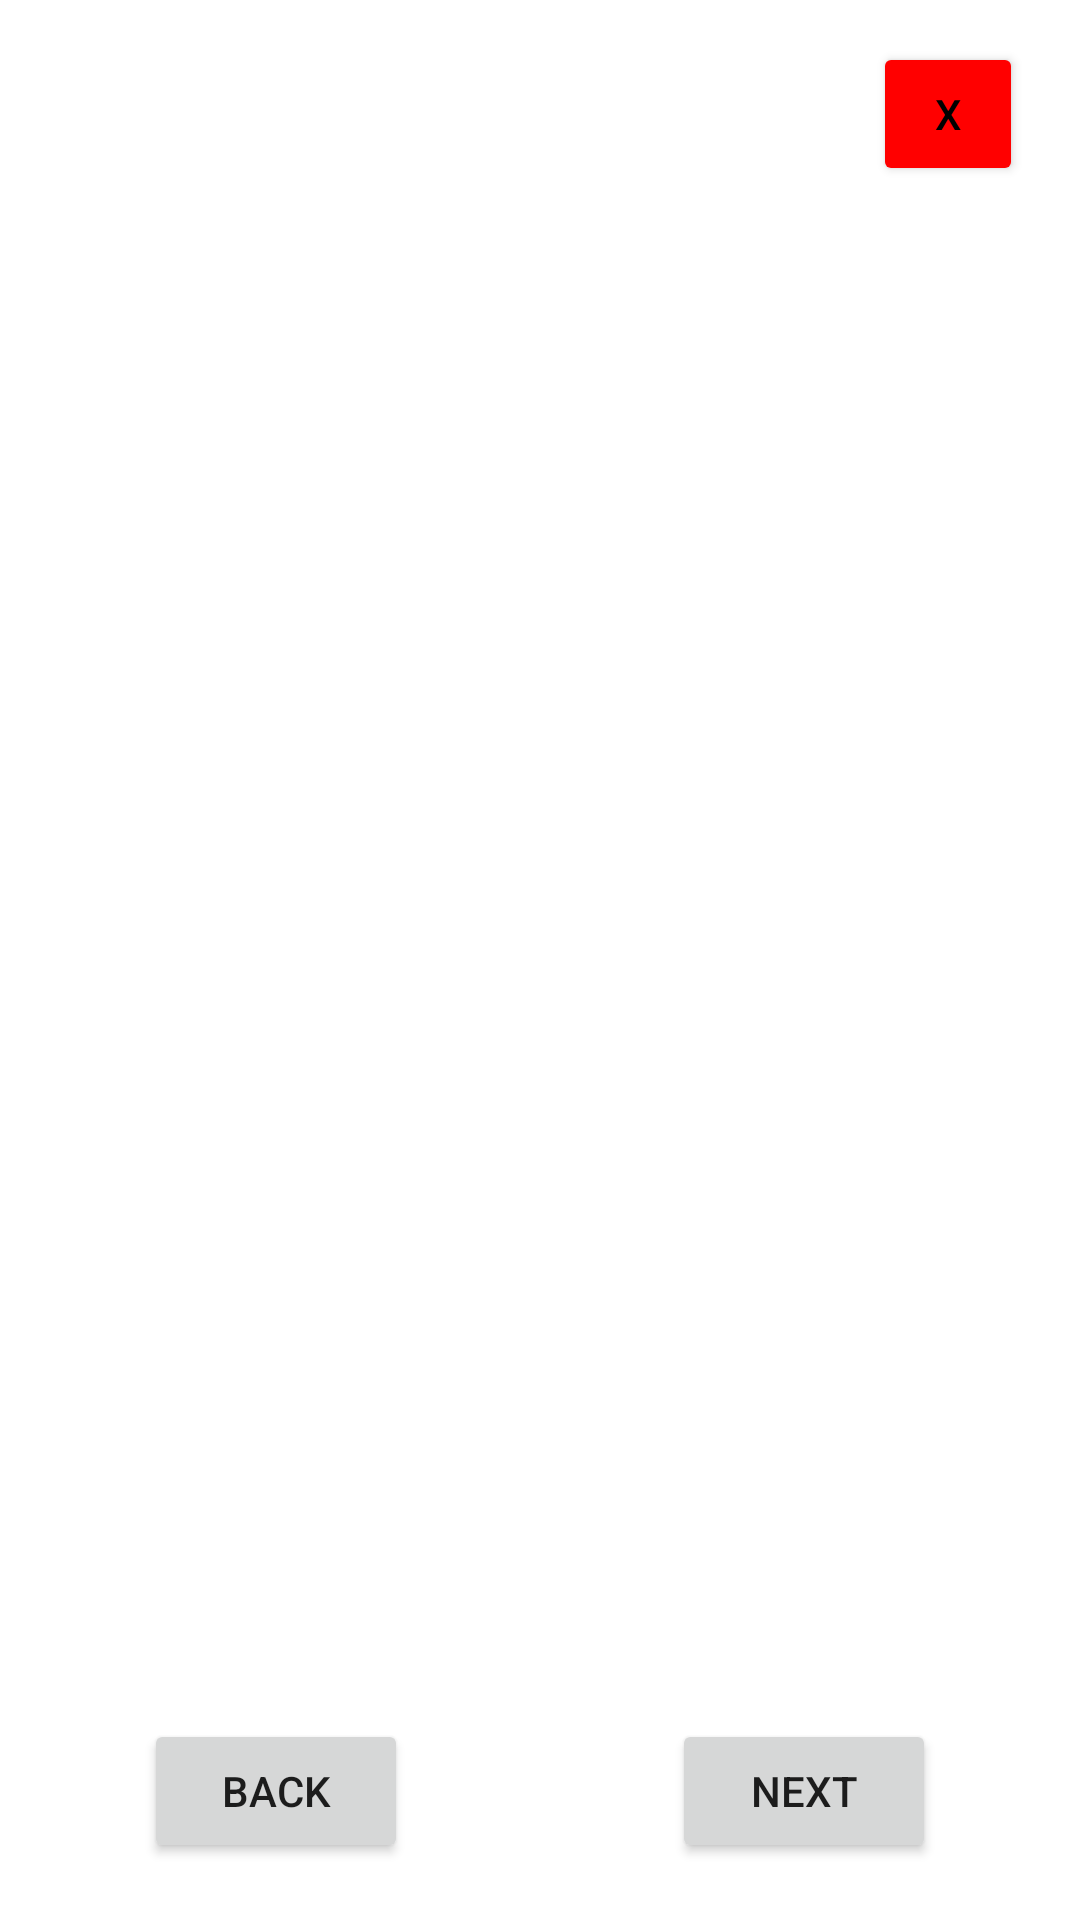

Android layout source for this screen:
<!-- AndroidManifest.xml: application theme Theme.Superscript -->
<!-- res/layout/activity_lesson.xml -->
<?xml version="1.0" encoding="utf-8"?>
<androidx.constraintlayout.widget.ConstraintLayout xmlns:android="http://schemas.android.com/apk/res/android"
    xmlns:app="http://schemas.android.com/apk/res-auto"
    xmlns:tools="http://schemas.android.com/tools"
    android:layout_width="match_parent"
    android:layout_height="match_parent"
    tools:context=".LessonActivity">

    <Button
        android:id="@+id/back"
        android:layout_width="wrap_content"
        android:layout_height="wrap_content"
        android:layout_marginStart="48dp"
        android:layout_marginBottom="19dp"
        android:text="@string/back"
        app:layout_constraintBottom_toBottomOf="parent"
        app:layout_constraintStart_toStartOf="parent" />

    <Button
        android:id="@+id/next"
        android:layout_width="wrap_content"
        android:layout_height="wrap_content"
        android:layout_marginEnd="48dp"
        android:layout_marginBottom="19dp"
        android:text="@string/next"
        app:layout_constraintBottom_toBottomOf="parent"
        app:layout_constraintEnd_toEndOf="parent" />

    <Button
        android:id="@+id/exit_lesson"
        android:layout_width="50dp"
        android:layout_height="wrap_content"
        android:layout_marginTop="14dp"
        android:layout_marginEnd="19dp"
        android:backgroundTint="@color/red"
        android:text="@string/x"
        android:textColor="@color/black"
        app:layout_constraintEnd_toEndOf="parent"
        app:layout_constraintTop_toTopOf="parent" />

    <ScrollView
        android:id="@+id/lesson_view"
        android:layout_width="match_parent"
        android:layout_height="0dp"
        android:layout_marginStart="1dp"
        android:layout_marginTop="1dp"
        android:layout_marginEnd="1dp"
        android:layout_marginBottom="1dp"
        android:contentDescription="Lesson"
        app:layout_constraintBottom_toTopOf="@+id/back"
        app:layout_constraintEnd_toEndOf="parent"
        app:layout_constraintStart_toStartOf="parent"
        app:layout_constraintTop_toBottomOf="@+id/exit_lesson">

        <LinearLayout
            android:id="@+id/lesson_layout"
            android:layout_width="match_parent"
            android:layout_height="wrap_content"
            android:orientation="vertical" />
    </ScrollView>
</androidx.constraintlayout.widget.ConstraintLayout>
<!-- resources referenced by this layout -->
<resources>
  <color name="black">#FF000000</color>
  <color name="red">#ff0000</color>
  <string name="back">Back</string>
  <string name="next">Next</string>
  <string name="x">X</string>
  <style name="Theme.Superscript" parent="Theme.MaterialComponents.DayNight.DarkActionBar">
          
          <item name="colorPrimary">@color/ssp_blue</item>
          <item name="colorPrimaryVariant">@color/purple_700</item>
          <item name="colorOnPrimary">@color/white</item>
          
          <item name="colorSecondary">@color/teal_200</item>
          <item name="colorSecondaryVariant">@color/teal_700</item>
          <item name="colorOnSecondary">@color/black</item>
          
          <item name="android:statusBarColor">@color/ssp_blue</item>
          
      </style>
  <color name="ssp_blue">#122cdb</color>
  <color name="purple_700">#FF3700B3</color>
  <color name="white">#FFFFFFFF</color>
  <color name="teal_200">#FF03DAC5</color>
  <color name="teal_700">#FF018786</color>
</resources>
